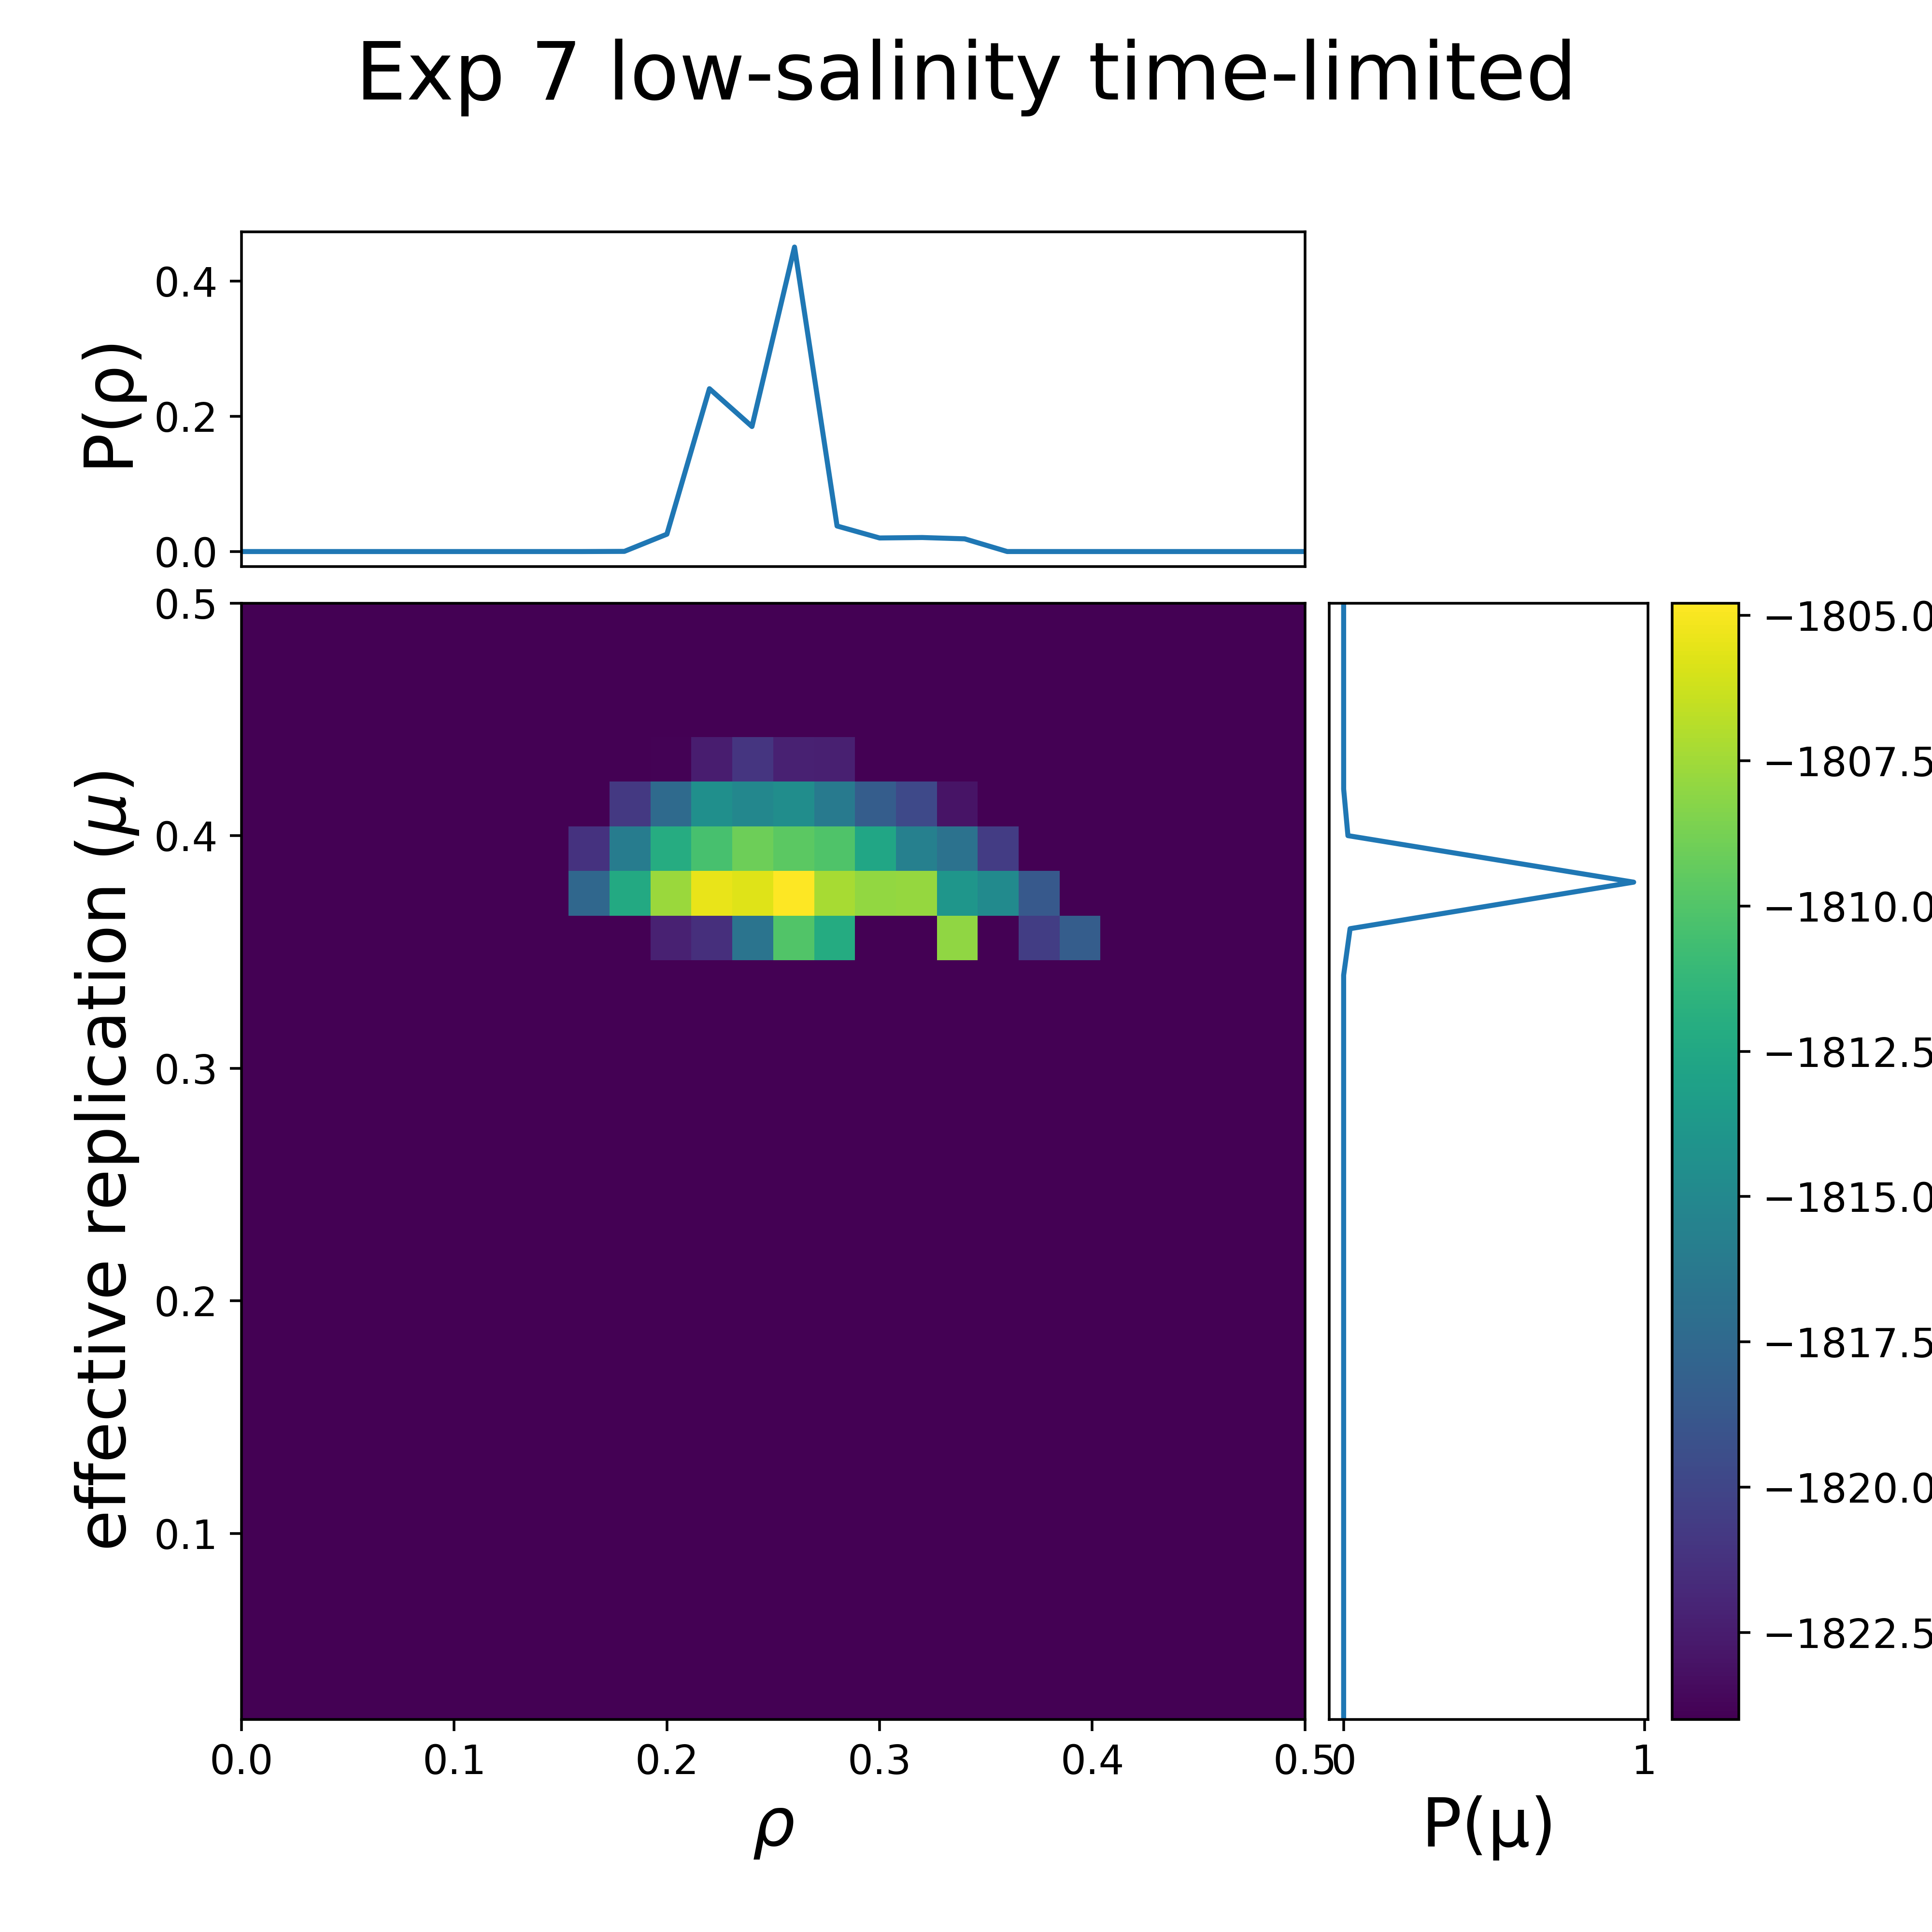

The file beside this chart, header and first rows:
idx, alpha, mu, omega, rho, loglike
0, 0.04, 0.01, 0.0, 0.0, -inf
1, 0.04, 0.01, 0.0, 0.01, -inf
2, 0.04, 0.01, 0.0, 0.02, -inf
3, 0.04, 0.01, 0.0, 0.03, -inf
4, 0.04, 0.01, 0.0, 0.04, -inf
5, 0.04, 0.01, 0.0, 0.05, -inf
6, 0.04, 0.01, 0.0, 0.06, -inf
7, 0.04, 0.01, 0.0, 0.07, -inf
8, 0.04, 0.01, 0.0, 0.08, -inf
9, 0.04, 0.01, 0.0, 0.09, -inf
10, 0.04, 0.01, 0.0, 0.1, -inf
11, 0.04, 0.01, 0.0, 0.11, -inf
12, 0.04, 0.01, 0.0, 0.12, -inf
13, 0.04, 0.01, 0.0, 0.13, -inf
14, 0.04, 0.01, 0.0, 0.14, -inf
15, 0.04, 0.01, 0.0, 0.15, -inf
16, 0.04, 0.01, 0.0, 0.16, -inf
17, 0.04, 0.01, 0.0, 0.17, -inf
18, 0.04, 0.01, 0.0, 0.18, -inf
19, 0.04, 0.01, 0.0, 0.19, -inf
20, 0.04, 0.01, 0.0, 0.2, -inf
21, 0.04, 0.01, 0.0, 0.21, -inf
22, 0.04, 0.01, 0.0, 0.22, -inf
23, 0.04, 0.01, 0.0, 0.23, -inf
24, 0.04, 0.01, 0.0, 0.24, -inf
25, 0.04, 0.01, 0.0, 0.25, -inf
26, 0.04, 0.01, 0.0, 0.26, -inf
27, 0.04, 0.01, 0.0, 0.27, -inf
28, 0.04, 0.01, 0.0, 0.28, -inf
29, 0.04, 0.01, 0.0, 0.29, -inf
30, 0.04, 0.01, 0.0, 0.3, -inf
31, 0.04, 0.01, 0.0, 0.31, -inf
32, 0.04, 0.01, 0.0, 0.32, -inf
33, 0.04, 0.01, 0.0, 0.33, -inf
34, 0.04, 0.01, 0.0, 0.34, -inf
35, 0.04, 0.01, 0.0, 0.35, -inf
36, 0.04, 0.01, 0.0, 0.36, -inf
37, 0.04, 0.01, 0.0, 0.37, -inf
38, 0.04, 0.01, 0.0, 0.38, -inf
39, 0.04, 0.01, 0.0, 0.39, -inf
40, 0.04, 0.01, 0.0, 0.4, -inf
41, 0.04, 0.01, 0.0, 0.41, -inf
42, 0.04, 0.01, 0.0, 0.42, -inf
43, 0.04, 0.01, 0.0, 0.43, -inf
44, 0.04, 0.01, 0.0, 0.44, -inf
45, 0.04, 0.01, 0.0, 0.45, -inf
46, 0.04, 0.01, 0.0, 0.46, -inf
47, 0.04, 0.01, 0.0, 0.47, -inf
48, 0.04, 0.01, 0.0, 0.48, -inf
49, 0.04, 0.01, 0.0, 0.49, -inf
50, 0.04, 0.01, 0.0, 0.5, -inf
51, 0.04, 0.02, 0.0, 0.0, -inf
52, 0.04, 0.02, 0.0, 0.01, -inf
53, 0.04, 0.02, 0.0, 0.02, -inf
54, 0.04, 0.02, 0.0, 0.03, -inf
55, 0.04, 0.02, 0.0, 0.04, -inf
56, 0.04, 0.02, 0.0, 0.05, -inf
57, 0.04, 0.02, 0.0, 0.06, -inf
58, 0.04, 0.02, 0.0, 0.07, -inf
59, 0.04, 0.02, 0.0, 0.08, -inf
... 2,490 more rows
